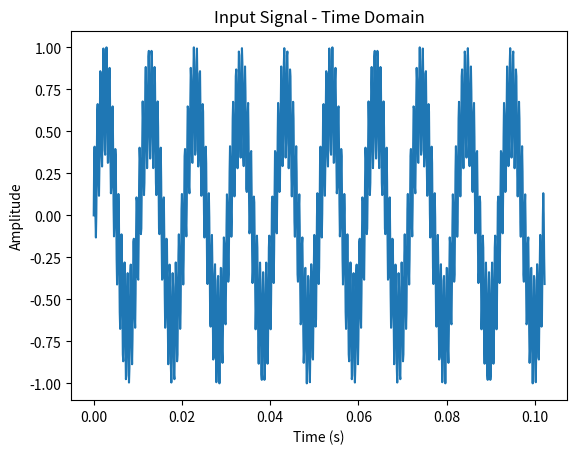

This chart was generated by the following Python code: (Note: this script raises an exception after producing the figure.)
import numpy as np
import scipy.signal as signal
import matplotlib.pyplot as plt

N = 1024                                            # number of samples
fs = 10000                                          # sample frequency
t = np.arange(0, (N - 1) / fs, 1 / fs)              # time samples where we increase by dt = 1 / fs and get N samples

amplitude_1 = 1.0                                   # amplitude of our signal. needs to be -1 <--> 0.999... 
amplitude_2 = 0.5                                   # amplitude of signal 2 
signal_frequency_1 = 97.65625  
signal_frequency_2 = 1464.84375

# test signal
x = amplitude_1 * np.sin(2 * np.pi * signal_frequency_1 * t) + amplitude_2 * np.sin(2 * np.pi * signal_frequency_2 * t)
x = x / np.max(np.abs(x))                           # Normalize to -1 to +1

# time domain plot
plt.figure()
plt.plot(t, x)
plt.title("Input Signal - Time Domain")
plt.xlabel("Time (s)")
plt.ylabel("Amplitude")
plt.title("Input Signal - Time Domain")
plt.savefig("../docs/input_time_domain.png")

# frequency domain plot
f = np.arange(-N/2, N/2 - 1) * fs/N                 # frequency range
x_fdomain = np.fft.fft(x)
x_fdomain = np.fft.fftshift(x_fdomain)
x_fdomain = np.absolute(x_fdomain)

plt.figure()
plt.plot(f, x_fdomain)
plt.title("Input Signal - Frequency Domain")
plt.xlabel("Frequency (Hz)")
plt.ylabel("Magnitude")
plt.title("Input Signal - Frequency Domain")
plt.savefig("../docs/input_frequency_domain.png")

# writes the signal values in hex to input_signal.hex
with open("../hex/input_signal.hex", "w") as file:
    for i in x:
        val = int(np.round(i * 2**15))
        if val < 0:
            val = val + 2**16                       # Convert to two's complement 16-bit
        file.write(f"{val:04x}\n")


# write the FIR tap coefficients intot he coefficients.hex file
taps = signal.firwin(32, 500, fs=10000)                         # lowpass filter with a cutoff at 500Hz
# taps = signal.firwin(32, [0, 200], pass_zero=False, fs=fs)

with open("../hex/coefficients.hex", "w") as file:
    for j in taps:
        val = int(np.round(j * 2**15))
        if val < 0:
            val = val + 2**16  # Convert to two's complement 16-bit
        file.write(f"{val:04x}\n")

y = []
with open("../hex/output_signal.hex", "r") as file:
    for hex in file:
        val = int(hex, 16)
        if val >= 2**15:
            val -= 2**16
        val /= 2**15
        y.append(val)

plt.figure()
plt.plot(t, y)
plt.title("Output Signal - Time Domain")
plt.xlabel("Time (s)")
plt.ylabel("Amplitude")
plt.savefig("../docs/output_time_domain.png")

f = np.array(f)
y = np.array(y)

y_fdomain = np.fft.fft(y)
y_fdomain = np.fft.fftshift(y_fdomain)
y_fdomain = np.absolute(y_fdomain)

plt.figure()
plt.plot(f, y_fdomain)
plt.title("Output Signal - Frequency Domain")
plt.xlabel("Frequency (Hz)")
plt.ylabel("Magnitude")
plt.savefig("../docs/output_frequency_domain.png")

plt.show()
